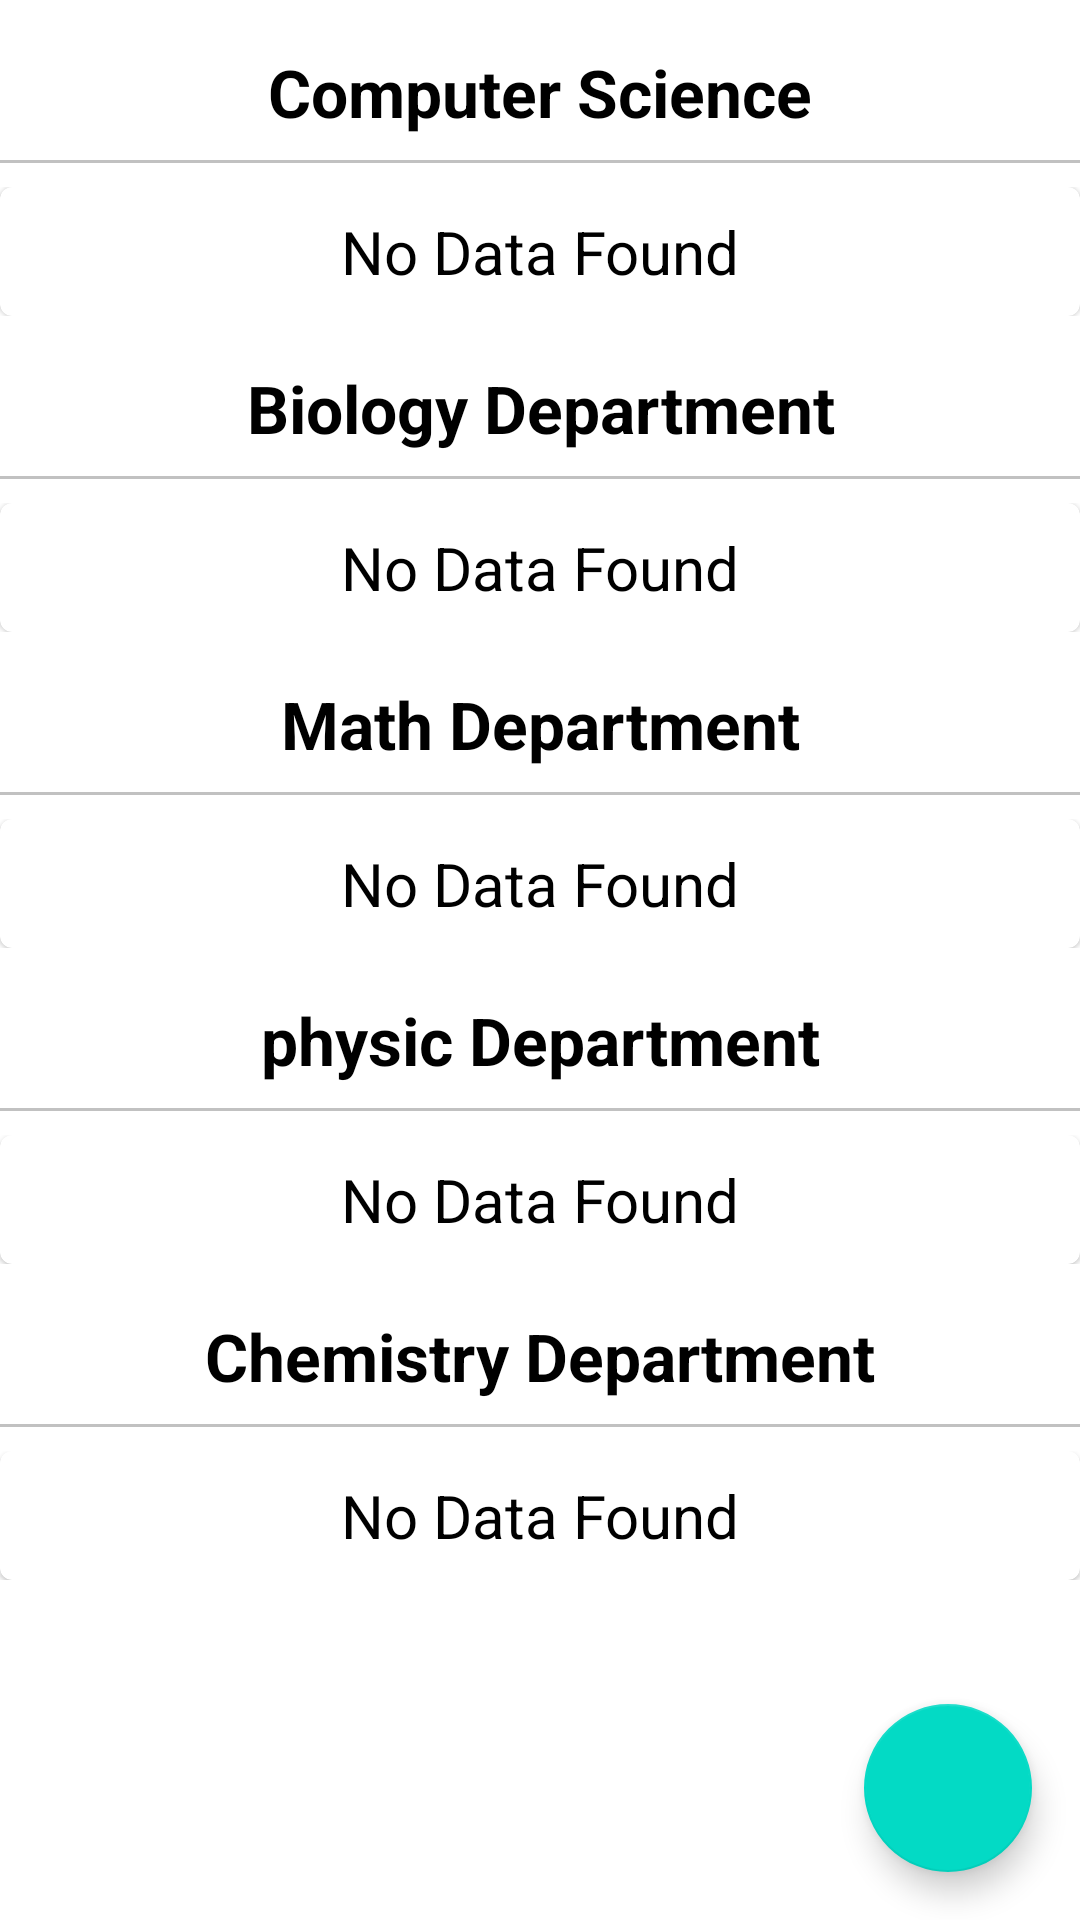

Reconstruct the res/layout file that produces this screen, plus the resources it refers to.
<!-- AndroidManifest.xml: application theme Theme.School -->
<!-- res/layout/activity_update_faculty.xml -->
<?xml version="1.0" encoding="utf-8"?>

<androidx.coordinatorlayout.widget.CoordinatorLayout
    xmlns:android="http://schemas.android.com/apk/res/android"
    xmlns:app="http://schemas.android.com/apk/res-auto"
    xmlns:tools="http://schemas.android.com/tools"
    android:layout_width="match_parent"
    android:layout_height="match_parent"
    tools:context=".faculty.UpdateFaculty">

<com.google.android.material.floatingactionbutton.FloatingActionButton
    android:layout_width="wrap_content"
        android:layout_height="wrap_content"
        android:id="@+id/fab"
        style="@style/Widget.Design.FloatingActionButton"
        android:layout_gravity="bottom|right"
        android:layout_margin="16dp"
        android:src="@drawable/ic_add"
        android:elevation="3dp"
        app:fabSize="normal"
        />

    <androidx.core.widget.NestedScrollView
        android:layout_width="match_parent"
        android:layout_height="match_parent">


        <LinearLayout
            android:layout_width="match_parent"
            android:layout_height="match_parent"
            android:orientation="vertical" >

        <TextView
            android:layout_width="match_parent"
            android:layout_height="wrap_content"
            android:layout_marginTop="16dp"
            android:gravity="center"
            android:text="Computer Science"
            android:textColor="@color/black"
            android:textStyle="bold"
            android:textSize="22sp" />

        <View
            android:layout_width="match_parent"
            android:layout_height="1dp"
            android:layout_marginVertical="8dp"
            android:background="#c1c1c1" />

        <androidx.recyclerview.widget.RecyclerView
            android:id="@+id/computerDepartment"
            android:layout_width="match_parent"
            android:layout_height="wrap_content"
            android:nestedScrollingEnabled="false"
            android:visibility="gone" />

        <LinearLayout
            android:id="@+id/computerNoData"
            android:layout_width="match_parent"
            android:layout_height="wrap_content"
            android:orientation="vertical">
            <include layout="@layout/no_data_found" />

        </LinearLayout>
        <TextView
            android:layout_width="match_parent"
            android:layout_height="wrap_content"
            android:layout_marginTop="16dp"
            android:gravity="center"
            android:text="Biology Department"
            android:textColor="@color/black"
            android:textStyle="bold"
            android:textSize="22sp" />

        <View
            android:layout_width="match_parent"
            android:layout_height="1dp"
            android:layout_marginVertical="8dp"
            android:background="#c1c1c1" />

        <androidx.recyclerview.widget.RecyclerView
            android:id="@+id/biologyDepartment"
            android:layout_width="match_parent"
            android:layout_height="wrap_content"
            android:nestedScrollingEnabled="false"
            android:visibility="gone" />

        <LinearLayout
            android:id="@+id/biologyNoData"
            android:layout_width="match_parent"
            android:layout_height="wrap_content"
            android:orientation="vertical">
            <include layout="@layout/no_data_found" />

        </LinearLayout>
        <TextView
            android:layout_width="match_parent"
            android:layout_height="wrap_content"
            android:layout_marginTop="16dp"
            android:gravity="center"
            android:text="Math Department"
            android:textColor="@color/black"
            android:textStyle="bold"
            android:textSize="22sp" />

        <View
            android:layout_width="match_parent"
            android:layout_height="1dp"
            android:layout_marginVertical="8dp"
            android:background="#c1c1c1" />

        <androidx.recyclerview.widget.RecyclerView
            android:id="@+id/mathDepartment"
            android:layout_width="match_parent"
            android:layout_height="wrap_content"
            android:nestedScrollingEnabled="false"
            android:visibility="gone" />

        <LinearLayout
            android:id="@+id/mathNoData"
            android:layout_width="match_parent"
            android:layout_height="wrap_content"
            android:orientation="vertical">
            <include layout="@layout/no_data_found" />

        </LinearLayout>
        <TextView
            android:layout_width="match_parent"
            android:layout_height="wrap_content"
            android:layout_marginTop="16dp"
            android:gravity="center"
            android:text="physic Department"
            android:textColor="@color/black"
            android:textStyle="bold"
            android:textSize="22sp" />

        <View
            android:layout_width="match_parent"
            android:layout_height="1dp"
            android:layout_marginVertical="8dp"
            android:background="#c1c1c1" />

        <androidx.recyclerview.widget.RecyclerView
            android:id="@+id/physicDepartment"
            android:layout_width="match_parent"
            android:layout_height="wrap_content"
            android:nestedScrollingEnabled="false"
            android:visibility="gone" />

        <LinearLayout
            android:id="@+id/physicNoData"
            android:layout_width="match_parent"
            android:layout_height="wrap_content"
            android:orientation="vertical">
            <include layout="@layout/no_data_found" />

        </LinearLayout>

        <TextView
            android:layout_width="match_parent"
            android:layout_height="wrap_content"
            android:layout_marginTop="16dp"
            android:gravity="center"
            android:text="Chemistry Department"
            android:textColor="@color/black"
            android:textStyle="bold"
            android:textSize="22sp" />

        <View
            android:layout_width="match_parent"
            android:layout_height="1dp"
            android:layout_marginVertical="8dp"
            android:background="#c1c1c1" />

        <androidx.recyclerview.widget.RecyclerView
            android:id="@+id/chemistryDepartment"
            android:layout_width="match_parent"
            android:layout_height="wrap_content"
            android:nestedScrollingEnabled="false"
            android:visibility="gone" />

        <LinearLayout
            android:id="@+id/chemistryNoData"
            android:layout_width="match_parent"
            android:layout_height="wrap_content"
            android:orientation="vertical">
            <include layout="@layout/no_data_found" />
        </LinearLayout>


        </LinearLayout>

    </androidx.core.widget.NestedScrollView>

    </androidx.coordinatorlayout.widget.CoordinatorLayout>
<!-- res/layout/no_data_found.xml (included above) -->
<?xml version="1.0" encoding="utf-8"?>

<com.google.android.material.card.MaterialCardView
    xmlns:android="http://schemas.android.com/apk/res/android"
    android:layout_width="match_parent"
    android:layout_height="wrap_content"
    android:id="@+id/noDataFound">

    <TextView
        android:layout_width="match_parent"
        android:layout_height="wrap_content"
        android:text="No Data Found"
        android:textColor="@color/black"
        android:layout_margin="8dp"
        android:layout_marginTop="8dp"
        android:gravity="center"
        android:textSize="20dp"/>

</com.google.android.material.card.MaterialCardView>
<!-- resources referenced by this layout -->
<resources>
  <color name="black">#FF000000</color>
  <style name="Theme.School" parent="Theme.MaterialComponents.DayNight.DarkActionBar">
          
          <item name="colorPrimary">@color/purple_500</item>
          <item name="colorPrimaryVariant">@color/purple_700</item>
          <item name="colorOnPrimary">@color/white</item>
          
          <item name="colorSecondary">@color/teal_200</item>
          <item name="colorSecondaryVariant">@color/teal_700</item>
          <item name="colorOnSecondary">@color/black</item>
          
          <item name="android:statusBarColor" tools:targetApi="l">?attr/colorPrimaryVariant</item>
          
      </style>
  <color name="purple_500">#3ACA8C</color>
  <color name="purple_700">#FF3700B3</color>
  <color name="white">#FFFFFFFF</color>
  <color name="teal_200">#FF03DAC5</color>
  <color name="teal_700">#FF018786</color>
</resources>
